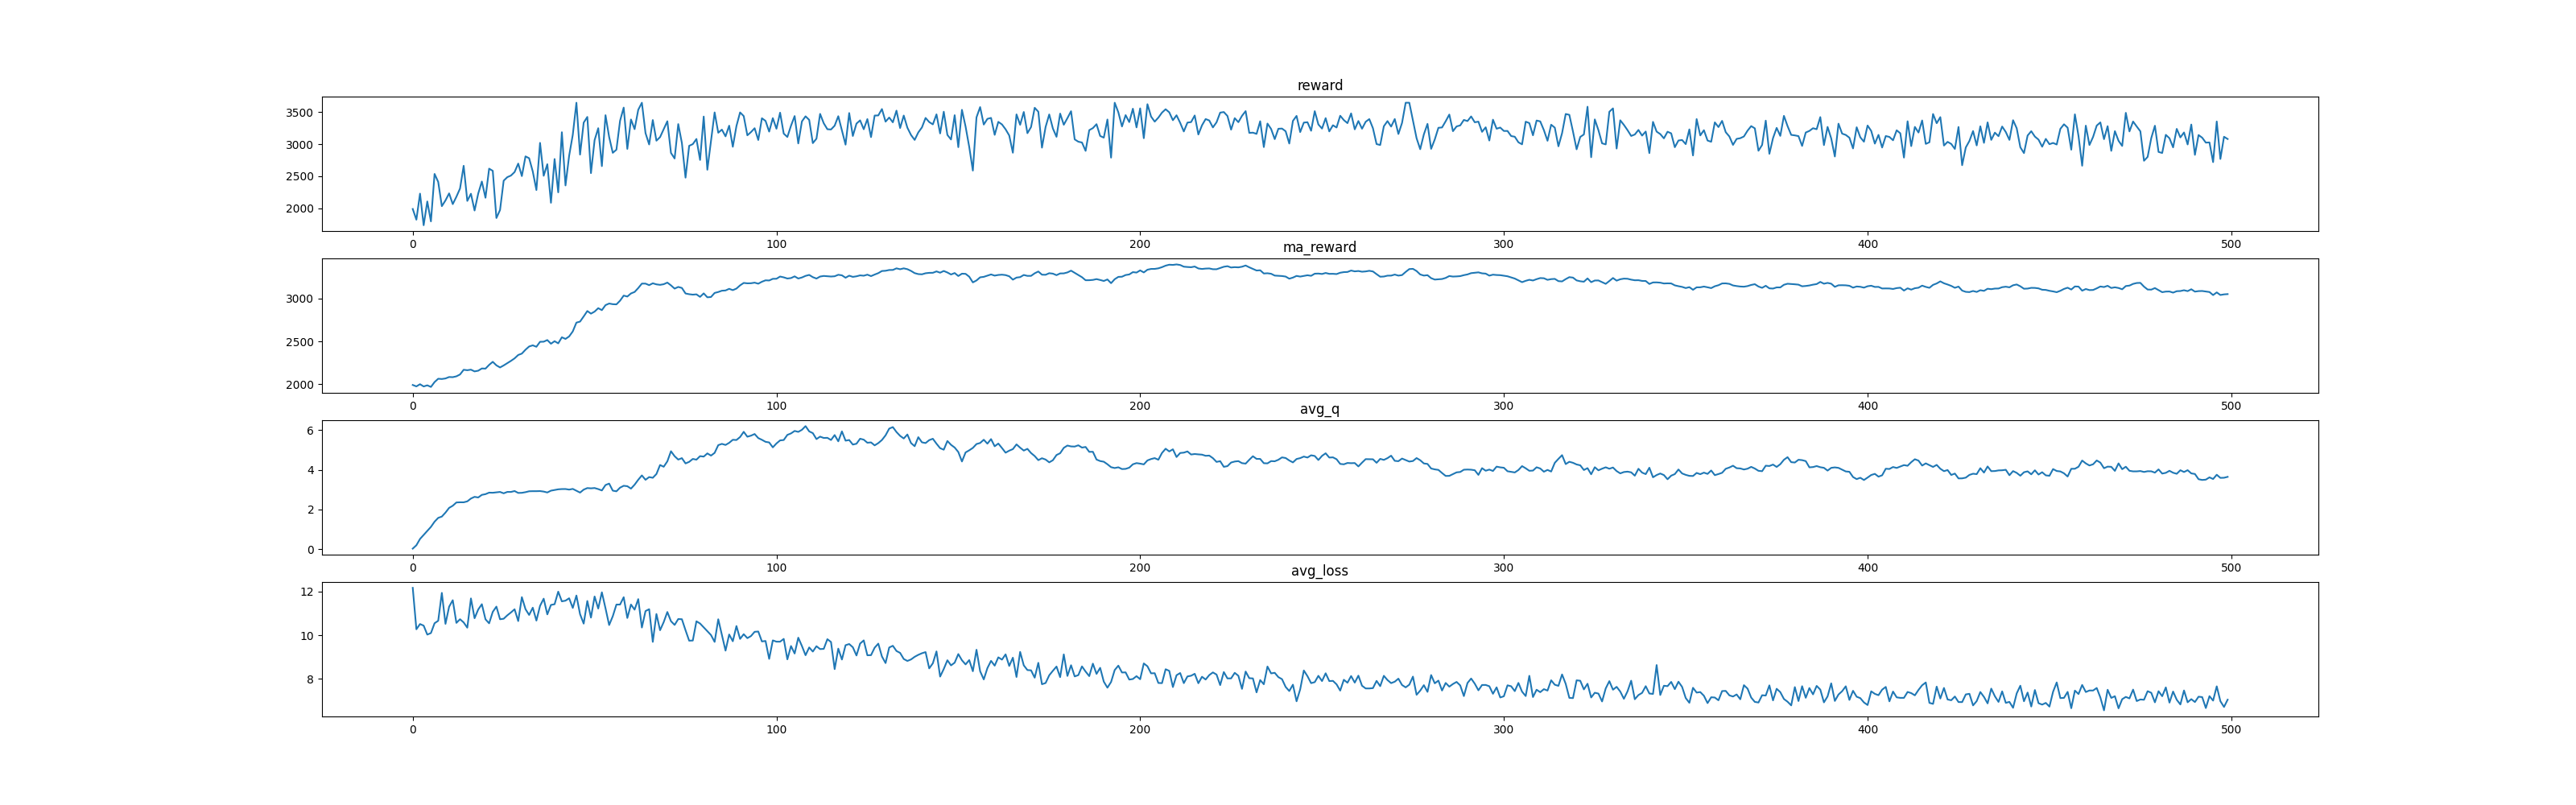

Source data for this figure (header and first rows):
, reward, ma_reward, avg_q, avg_loss
0, 1990, 1990, 0.02702, 12.16
1, 1823, 1974, 0.1967, 10.27
2, 2229, 1999, 0.514, 10.51
3, 1737, 1973, 0.7151, 10.44
4, 2107, 1986, 0.9123, 10.03
5, 1797, 1967, 1.122, 10.1
6, 2536, 2024, 1.384, 10.55
7, 2412, 2063, 1.576, 10.66
8, 2034, 2060, 1.641, 11.93
9, 2123, 2066, 1.842, 10.52
10, 2233, 2083, 2.079, 11.3
11, 2066, 2081, 2.187, 11.6
12, 2180, 2091, 2.352, 10.56
13, 2309, 2113, 2.361, 10.73
14, 2663, 2168, 2.36, 10.58
15, 2116, 2163, 2.407, 10.34
16, 2228, 2169, 2.55, 11.68
17, 1966, 2149, 2.635, 10.77
18, 2230, 2157, 2.603, 11.17
19, 2418, 2183, 2.734, 11.41
20, 2165, 2181, 2.77, 10.72
21, 2618, 2225, 2.847, 10.54
22, 2584, 2261, 2.841, 11.06
23, 1849, 2220, 2.863, 11.3
24, 1974, 2195, 2.882, 10.73
25, 2431, 2219, 2.812, 10.75
26, 2486, 2245, 2.882, 10.91
27, 2511, 2272, 2.882, 11.04
28, 2566, 2301, 2.927, 11.18
29, 2698, 2341, 2.832, 10.64
30, 2503, 2357, 2.837, 11.74
31, 2810, 2402, 2.87, 11.19
32, 2781, 2440, 2.916, 10.92
33, 2575, 2454, 2.92, 11.26
34, 2285, 2437, 2.92, 10.67
35, 3020, 2495, 2.925, 11.34
36, 2507, 2496, 2.9, 11.67
37, 2688, 2516, 2.855, 10.95
38, 2087, 2473, 2.946, 11.38
39, 2768, 2502, 2.982, 11.41
40, 2249, 2477, 3.014, 11.99
41, 3186, 2548, 3.026, 11.54
42, 2357, 2529, 3.028, 11.58
43, 2819, 2558, 2.999, 11.69
44, 3146, 2617, 3.035, 11.24
45, 3646, 2720, 2.94, 11.81
46, 2837, 2731, 2.849, 10.96
47, 3335, 2792, 2.999, 10.53
48, 3424, 2855, 3.077, 11.56
49, 2549, 2824, 3.063, 10.8
50, 3064, 2848, 3.079, 11.77
51, 3249, 2888, 3.025, 11.22
52, 2658, 2865, 2.957, 11.96
53, 3451, 2924, 3.23, 11.23
54, 3112, 2943, 3.303, 10.46
55, 2865, 2935, 2.947, 10.87
56, 2914, 2933, 2.914, 11.4
57, 3364, 2976, 3.098, 11.4
58, 3570, 3035, 3.192, 11.73
59, 2926, 3024, 3.171, 10.78
... 440 more rows
